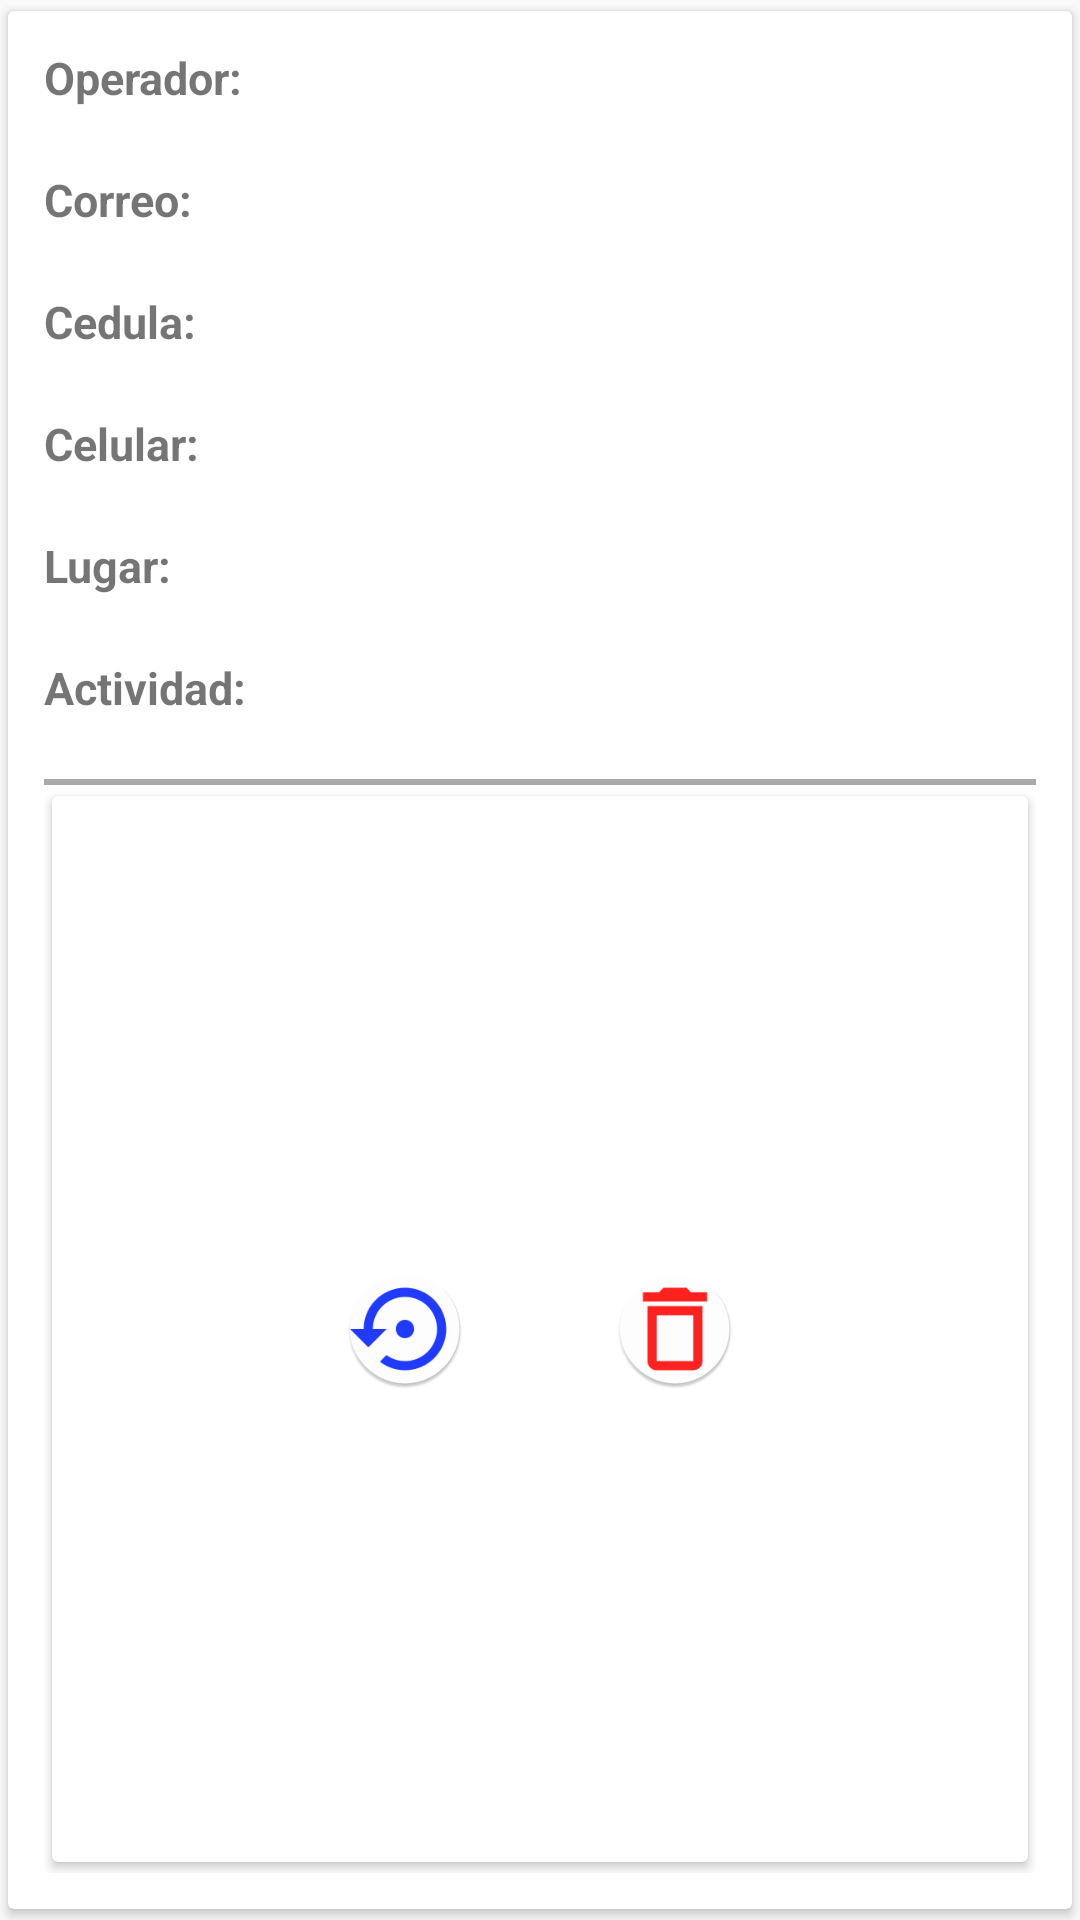

The Android layout XML behind this screen, and the referenced resources:
<!-- AndroidManifest.xml: application theme Theme.AppCompat.Light -->
<!-- res/layout/lista_registros.xml -->
<?xml version="1.0" encoding="utf-8"?>
<androidx.cardview.widget.CardView xmlns:android="http://schemas.android.com/apk/res/android"
    xmlns:app="http://schemas.android.com/apk/res-auto"
    android:orientation="vertical"
    android:layout_width="match_parent"
    android:layout_height="wrap_content"
    android:elevation="5dp"
    app:cardUseCompatPadding="true">

        <LinearLayout
            android:layout_width="match_parent"
            android:layout_height="match_parent"
                android:orientation="vertical"
                android:padding="12dp">

        <TextView
            android:layout_width="match_parent"
            android:layout_height="wrap_content"
            android:text="Operador:"
            android:textSize="15dp"
            android:textStyle="bold"/>

        <TextView
            android:id="@+id/nombreRep"
            android:layout_width="match_parent"
            android:layout_height="wrap_content"
            android:textSize="15dp"/>

        <TextView
            android:layout_width="match_parent"
            android:layout_height="wrap_content"
            android:text="Correo:"
            android:textSize="15dp"
            android:textStyle="bold"/>

        <TextView
            android:id="@+id/correoRep"
            android:layout_width="match_parent"
            android:layout_height="wrap_content"
            android:textSize="15dp"/>


        <TextView
            android:layout_width="match_parent"
            android:layout_height="wrap_content"
            android:text="Cedula:"
            android:textSize="15dp"
            android:textStyle="bold"/>

        <TextView
            android:id="@+id/cedRep"
            android:layout_width="match_parent"
            android:layout_height="wrap_content"
            android:textSize="15dp"/>

        <TextView
            android:layout_width="match_parent"
            android:layout_height="wrap_content"
            android:text="Celular:"
            android:textSize="15dp"
            android:textStyle="bold"/>

        <TextView
            android:id="@+id/celRep"
            android:layout_width="match_parent"
            android:layout_height="wrap_content"
            android:textSize="15dp"/>

        <TextView
            android:layout_width="match_parent"
            android:layout_height="wrap_content"
            android:text="Lugar:"
            android:textSize="15dp"
            android:textStyle="bold"/>

        <TextView
            android:id="@+id/lugRep"
            android:layout_width="match_parent"
            android:layout_height="wrap_content"
            android:textSize="15dp"/>

        <TextView
            android:layout_width="match_parent"
            android:layout_height="wrap_content"
            android:text="Actividad:"
            android:textSize="15dp"
            android:textStyle="bold"/>

        <TextView
            android:id="@+id/ActRep"
            android:layout_width="match_parent"
            android:layout_height="wrap_content"
            android:textSize="15dp"/>

        <View
            android:layout_width="match_parent"
            android:layout_height="2dp"
            android:background="@android:color/darker_gray" />

                <androidx.cardview.widget.CardView
                    android:layout_width="match_parent"
                    android:layout_height="match_parent"
                    android:gravity="center"
                    android:orientation="horizontal"
                    android:elevation="5dp"
                    app:cardUseCompatPadding="true">

                        <LinearLayout
                            android:layout_width="match_parent"
                            android:layout_height="match_parent"
                            android:gravity="center"
                                android:orientation="horizontal">

                                <ImageView
                                    android:layout_marginRight="50dp"
                                    android:layout_gravity="center"
                                    android:layout_width="40dp"
                                    android:layout_height="40dp"
                                    android:background="@mipmap/ic_actu"
                                    android:id="@+id/editicon"/>

                                <ImageView
                                    android:layout_gravity="center"
                                    android:layout_width="40dp"
                                    android:layout_height="40dp"
                                    android:background="@mipmap/ic_borrar"
                                    android:id="@+id/deleteicon"/>

                        </LinearLayout>


                </androidx.cardview.widget.CardView>

        </LinearLayout>




    </androidx.cardview.widget.CardView>
<!-- resources referenced by this layout -->
<resources>
  <!-- mipmap ic_actu: png bitmap (mipmap-hdpi, 3335 bytes) -->
  <!-- mipmap ic_borrar: png bitmap (mipmap-hdpi, 2642 bytes) -->
</resources>
